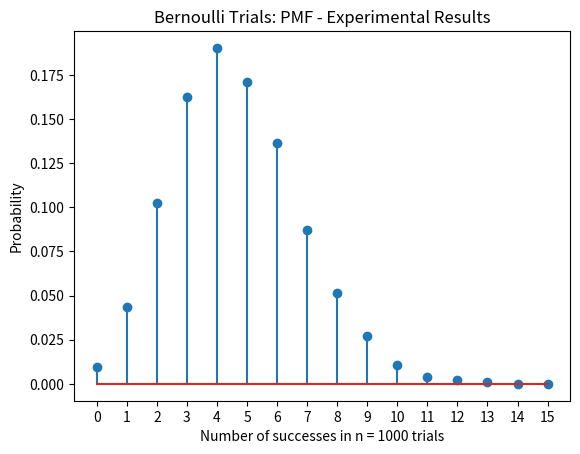

Generate this figure with matplotlib:
import numpy as np
import matplotlib
import matplotlib.pyplot as plt

def experimentalBernoulliTrails(p):
    trials = 10000  # number of trials
    dieFace = [1,2,3,4,5,6]  # the faces of a six sided die
    X = 0  # number of "successes" in n rolls
    x = []  # will hold 0 and 1, 0 if fail and 1 if success

    for i in range(0,trials):
        X = 0  # need to change back to 0 to indicate it is a fail naturaly
        die = np.random.choice(dieFace, 1000, p)  # need 3 die rolling 1000 times each
        die2 = np.random.choice(dieFace, 1000, p)
        die3 = np.random.choice(dieFace, 1000, p)
        for j in range(0,1000):  # embedded for loop we are checking the chance that the die roll 1 ,2, 3
            if die[j] == 1 and die2[j] == 2 and die3[j] == 3:
                X += 1  # so if this statement is true it counts as a success!!!
        x.append(X)

    b = range(0, 15+2)
    sb = np.size(b)
    h1, bin_edges = np.histogram(x, bins=b)
    b1 = bin_edges[0:sb - 1]
    plt.close('all')

    prob = h1 / 10000  # this is to get the probability
    plt.stem(b1, prob)

    # labels referenced from the lab
    plt.title('Bernoulli Trials: PMF - Experimental Results')
    plt.xlabel('Number of successes in n = 1000 trials')
    plt.ylabel('Probability')
    plt.xticks(b1)
    plt.show()


experimentalBernoulliTrails([0.2, 0.1, 0.15, 0.3, 0.2, 0.05])
